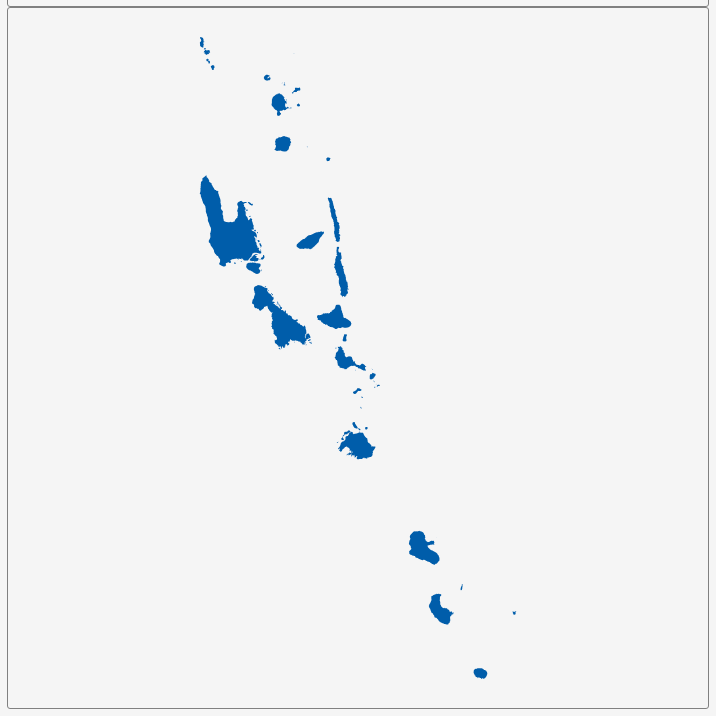
D3 v3 page, settled after 360 driven frames (6 s of simulated time); the page loaded 1 data file(s).


        var dim = 700;
        const center = {
            "lng": 168.3909,
            "lat": -16.6967
        };
        var scale = 5448;

        var title = document.getElementById('title');
        title.style.width = dim;
        title.style.marginLeft = "calc(50% - " + (dim / 2) + "px)";
        var map = document.getElementById('map')
        map.style.width = dim;
        map.style.marginLeft = "calc(50% - " + (dim / 2) + "px)";

        var tooltip = d3
            .select("#map")
            .append("div")
            .attr("class", "tooltip")
            .attr("opacity", 0);
        var width = dim,
            height = dim;

        var svg = d3.select("#map")
            .append("svg")
            .attr("width", width)
            .attr("height", height);

        scale = scale * .9;// to give 5% padding on each side
        var projection = d3.geo.mercator()
            .center([center.lng, center.lat])
            .scale(scale)
            .translate([width / 2, height / 2]);
        var geoPath = d3.geo.path()
            .projection(projection);

        var g = svg.append("g");
        d3.json("geosource.json", function (json) {
            g.selectAll("path")
                .data(json.features)
                .enter()
                .append("path")
                .attr("d", geoPath)
                .attr("class", "polygon")
                .on("mouseover", mouseover)
                .on("mouseout", mouseout)
                .on("mousemove", mousemove);

            svg.call(d3.behavior.zoom().on("zoom", () => {
                g.attr("transform", "translate(" + d3.event.translate.join(",") + ")scale(" + d3.event.scale + ")");
            }));
        });
        function mouseover(d) {
            d3.select(this).attr("class", "hover");
            tooltip.style("opacity", 0.9);
            tooltip.html((d.properties.NAME_1 && "<b>" + d.properties.NAME_1 + "</b><br>" || '') +
                (d.properties.ENGTYPE_1 && d.properties.ENGTYPE_1));
        }
        function mouseout(d) {
            d3.select(this).attr("class", "polygon");
            tooltip.style("opacity", 0);
        }
        function mousemove(d) {
            tooltip.style({
                left: function () {
                    if (d3.event.pageX > 800) {
                        return d3.event.pageX - 180 + "px";
                    } else {
                        return d3.event.pageX + 23 + "px";
                    }
                },
                top: d3.event.pageY - 20 + "px",
            });
        }
    

### data: geosource.json
{
 "type": "FeatureCollection",
 "features": [
  {
   "type": "Feature",
   "geometry": {
    "type": "MultiPolygon",
    "coordinates": "[... 26 items]"
   },
   "properties": {
    "GID_0": "VUT",
    "NAME_0": "Vanuatu",
    "GID_1": "VUT.1_1",
    "NAME_1": "Malampa",
    "VARNAME_1": "",
    "NL_NAME_1": "",
    "TYPE_1": "Province",
    "ENGTYPE_1": "Province",
    "CC_1": "",
    "HASC_1": "VU.ML"
   }
  },
  {
   "type": "Feature",
   "geometry": {
    "type": "MultiPolygon",
    "coordinates": "[... 3 items]"
   },
   "properties": {
    "GID_0": "VUT",
    "NAME_0": "Vanuatu",
    "GID_1": "VUT.2_1",
    "NAME_1": "Penama",
    "VARNAME_1": "",
    "NL_NAME_1": "",
    "TYPE_1": "Province",
    "ENGTYPE_1": "Province",
    "CC_1": "",
    "HASC_1": "VU.PM"
   }
  },
  {
   "type": "Feature",
   "geometry": {
    "type": "MultiPolygon",
    "coordinates": "[... 27 items]"
   },
   "properties": {
    "GID_0": "VUT",
    "NAME_0": "Vanuatu",
    "GID_1": "VUT.3_1",
    "NAME_1": "Sanma",
    "VARNAME_1": "",
    "NL_NAME_1": "",
    "TYPE_1": "Province",
    "ENGTYPE_1": "Province",
    "CC_1": "",
    "HASC_1": "VU.SN"
   }
  },
  {
   "type": "Feature",
   "geometry": {
    "type": "MultiPolygon",
    "coordinates": "[... 26 items]"
   },
   "properties": {
    "GID_0": "VUT",
    "NAME_0": "Vanuatu",
    "GID_1": "VUT.4_1",
    "NAME_1": "Shefa",
    "VARNAME_1": "",
    "NL_NAME_1": "",
    "TYPE_1": "Province",
    "ENGTYPE_1": "Province",
    "CC_1": "",
    "HASC_1": "VU.SE"
   }
  },
  {
   "type": "Feature",
   "geometry": {
    "type": "MultiPolygon",
    "coordinates": "[... 7 items]"
   },
   "properties": {
    "GID_0": "VUT",
    "NAME_0": "Vanuatu",
    "GID_1": "VUT.5_1",
    "NAME_1": "Tafea",
    "VARNAME_1": "",
    "NL_NAME_1": "",
    "TYPE_1": "Province",
    "ENGTYPE_1": "Province",
    "CC_1": "",
    "HASC_1": "VU.TF"
   }
  },
  {
   "type": "Feature",
   "geometry": {
    "type": "MultiPolygon",
    "coordinates": "[... 24 items]"
   },
   "properties": {
    "GID_0": "VUT",
    "NAME_0": "Vanuatu",
    "GID_1": "VUT.6_1",
    "NAME_1": "Torba",
    "VARNAME_1": "",
    "NL_NAME_1": "",
    "TYPE_1": "Province",
    "ENGTYPE_1": "Province",
    "CC_1": "",
    "HASC_1": "VU.TR"
   }
  }
 ]
}